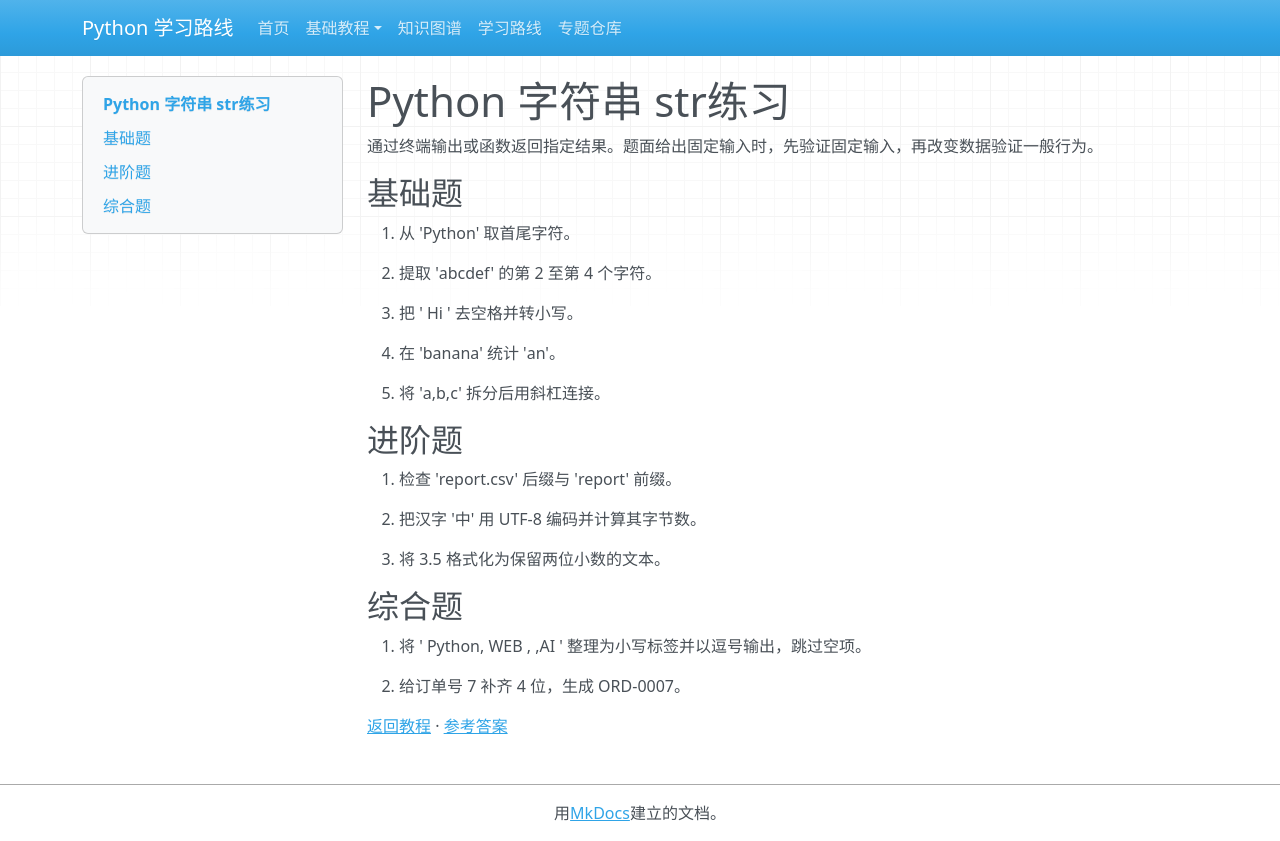

repository: zyy-stu/python-learning-roadmap · page: tutorials/basic/questions/04-strings/index.html · generator: mkdocs

# Python 字符串 str练习

通过终端输出或函数返回指定结果。题面给出固定输入时，先验证固定输入，再改变数据验证一般行为。

## 基础题

1. 从 'Python' 取首尾字符。

2. 提取 'abcdef' 的第 2 至第 4 个字符。

3. 把 '  Hi  ' 去空格并转小写。

4. 在 'banana' 统计 'an'。

5. 将 'a,b,c' 拆分后用斜杠连接。

## 进阶题

6. 检查 'report.csv' 后缀与 'report' 前缀。

7. 把汉字 '中' 用 UTF-8 编码并计算其字节数。

8. 将 3.5 格式化为保留两位小数的文本。

## 综合题

9. 将 ' Python, WEB , ,AI ' 整理为小写标签并以逗号输出，跳过空项。

10. 给订单号 7 补齐 4 位，生成 ORD-0007。

[返回教程](../04-strings.md) · [参考答案](../solutions/04-strings.md)
